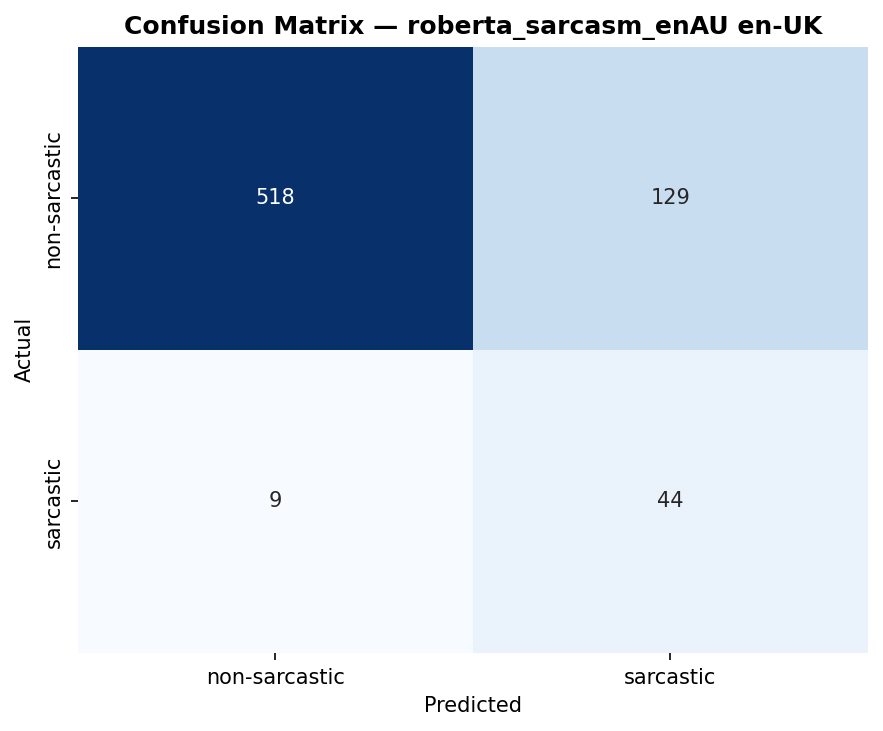

The file beside this chart, header and first rows:
, pred_non-sarcastic, pred_sarcastic
actual_non-sarcastic, 518, 129
actual_sarcastic, 9, 44
